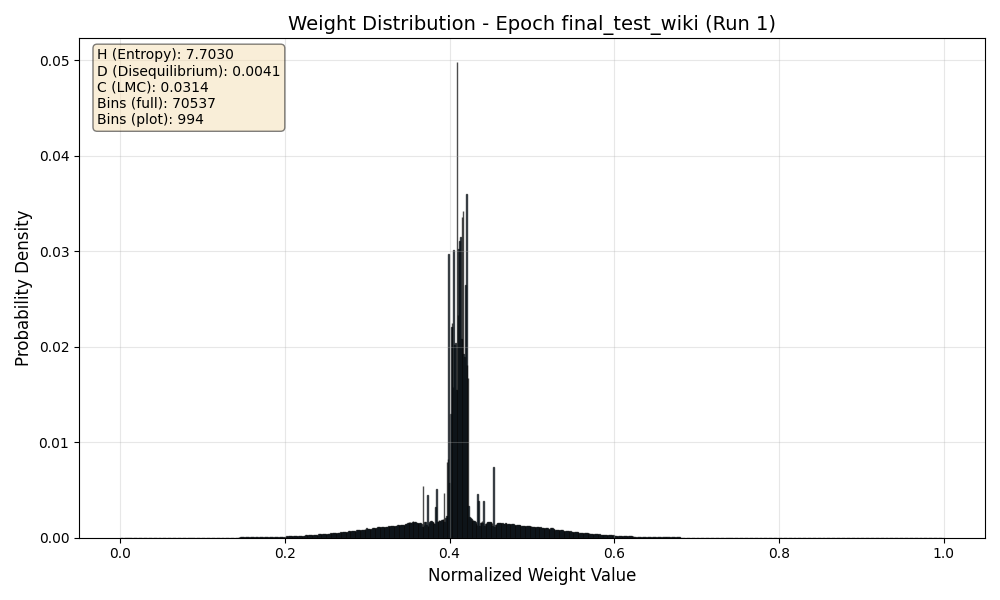

Source data for this figure (header and first rows):
Bin_Center, Probability
0.000007088, 0.00000004865
0.00002127, 0.00000005496
0.00003544, 0.00000001643
0.00004962, 0.00000001811
0.0000638, 0.00000001603
0.00007797, 0.00000001851
0.00009215, 0.0000000238
0.0001063, 0.00000002071
0.0001205, 0.00000002457
0.0001347, 0.00000001735
0.0001489, 0.00000001719
0.000163, 0.00000002754
0.0001772, 0.00000001365
0.0001914, 0.00000002788
0.0002056, 0.00000001553
0.0002197, 0.000000019
0.0002339, 0.00000001919
0.0002481, 0.00000001535
0.0002623, 0.0000000197
0.0002765, 0.00000001483
0.0002906, 0.00000002179
0.0003048, 0.00000001275
0.000319, 0.0000000001
0.0003332, 0.00000002893
0.0003473, 0.000000005603
0.0003615, 0.0000000001
0.0003757, 0.00000001066
0.0003899, 0.00000002388
0.000404, 0.0000000001
0.0004182, 0.00000002865
0.0004324, 0.000000005885
0.0004466, 0.0000000001
0.0004608, 0.0000000001
0.0004749, 0.0000000001
0.0004891, 0.0000000001
0.0005033, 0.0000000001
0.0005175, 0.0000000001
0.0005316, 0.0000000001
0.0005458, 0.0000000001
0.00056, 0.0000000001
0.0005742, 0.0000000001
0.0005883, 0.0000000001
0.0006025, 0.0000000001
0.0006167, 0.0000000001
0.0006309, 0.0000000001
0.0006451, 0.0000000001
0.0006592, 0.0000000001
0.0006734, 0.0000000001
0.0006876, 0.0000000001
0.0007018, 0.0000000001
0.0007159, 0.0000000001
0.0007301, 0.0000000001
0.0007443, 0.0000000001
0.0007585, 0.0000000001
0.0007726, 0.0000000001
0.0007868, 0.0000000001
0.000801, 0.0000000001
0.0008152, 0.0000000001
0.0008294, 0.0000000001
0.0008435, 0.0000000001
... 70,477 more rows
